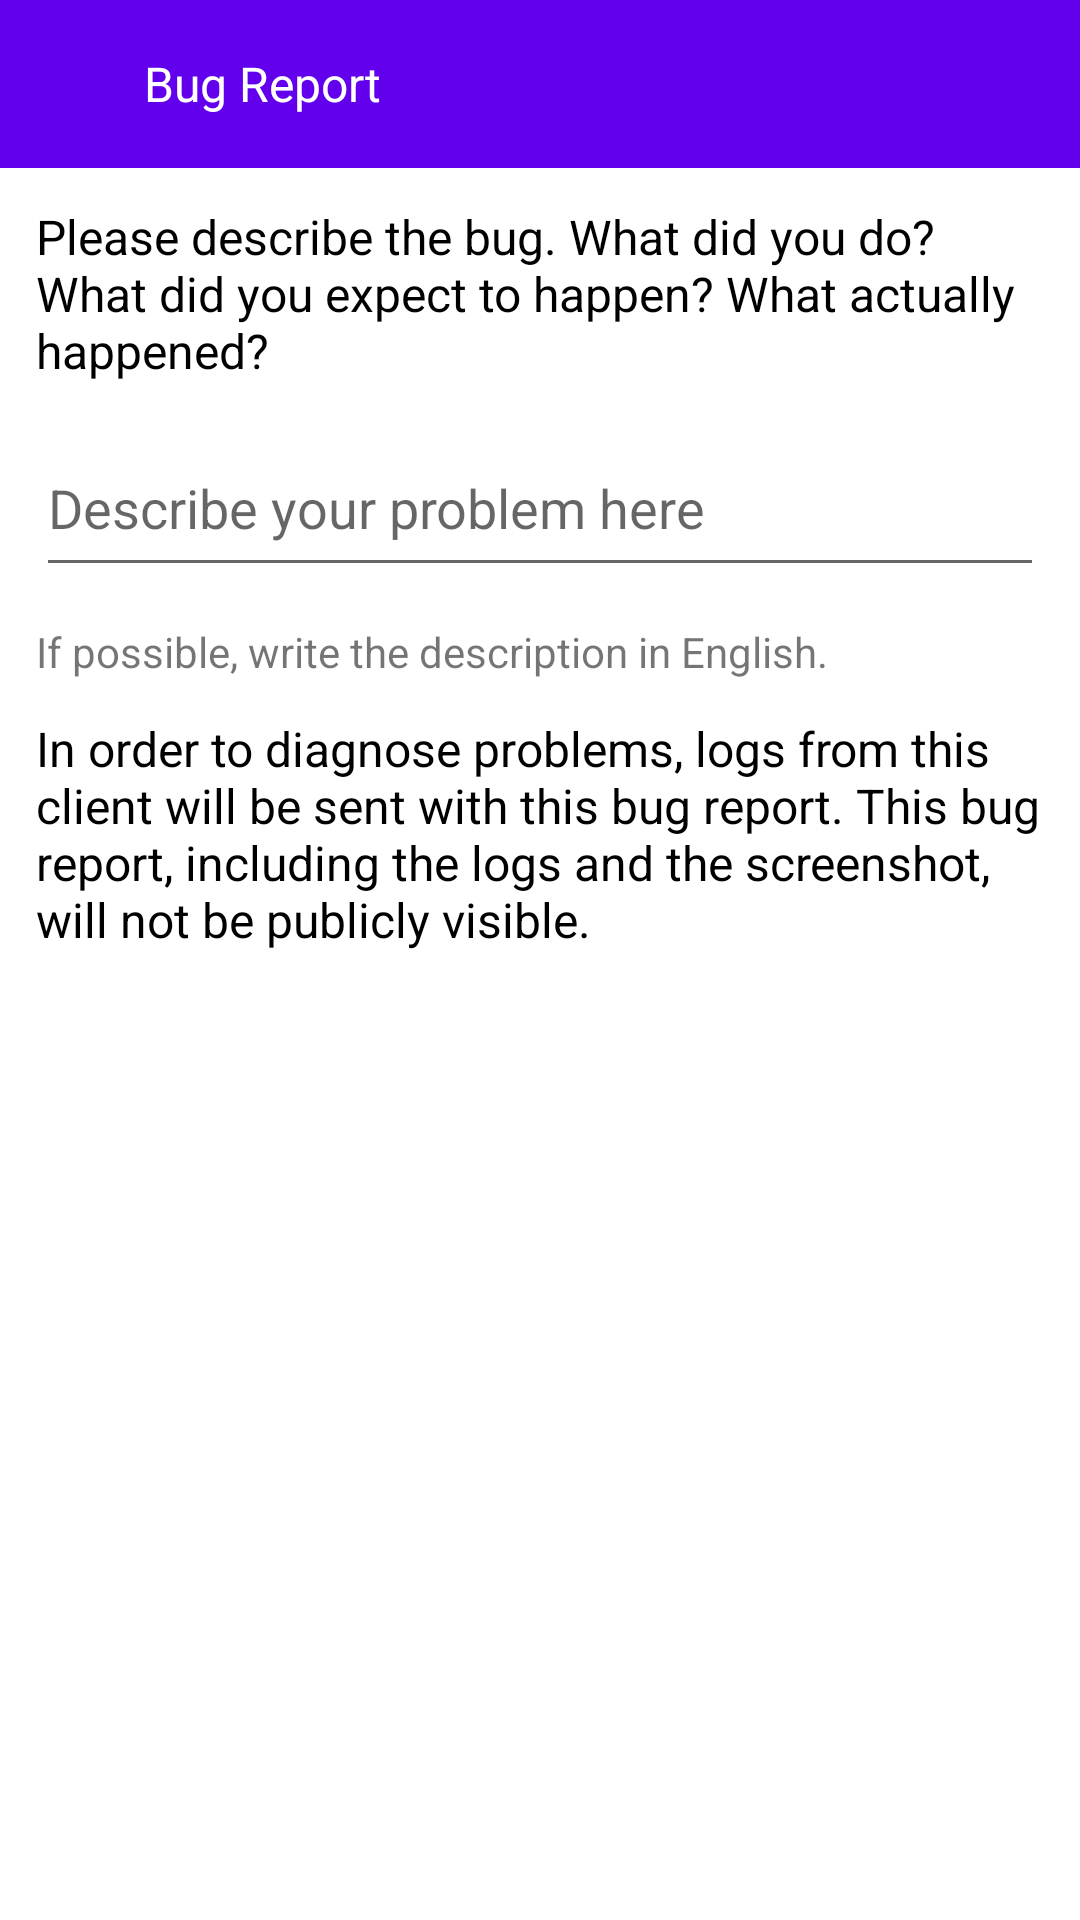

Write the Android layout XML for this screen, with the resource values it uses.
<!-- AndroidManifest.xml: application theme Theme.ShakeToInform -->
<!-- res/layout/activity_report.xml -->
<?xml version="1.0" encoding="utf-8"?>
<layout xmlns:android="http://schemas.android.com/apk/res/android"
    xmlns:app="http://schemas.android.com/apk/res-auto">
    <RelativeLayout
        android:layout_width="match_parent"
        android:layout_height="match_parent">
        <com.google.android.material.appbar.AppBarLayout
            android:id="@+id/toolbar_appbar"
            android:layout_width="match_parent"
            android:layout_height="wrap_content"
            android:theme="@style/Theme.ShakeToInform.AppBarOverlay">

            <androidx.appcompat.widget.Toolbar
                android:id="@+id/toolbar"
                android:layout_width="match_parent"
                android:layout_height="?attr/actionBarSize"
                app:popupTheme="@style/Theme.ShakeToInform.PopupOverlay">
                <RelativeLayout
                    android:layout_width="match_parent"
                    android:layout_height="match_parent">
                    <androidx.appcompat.widget.AppCompatImageView
                        android:id="@+id/back_iv"
                        android:layout_width="24sp"
                        android:layout_height="24sp"
                        android:layout_centerVertical="true"
                        android:src="@drawable/ic_baseline_arrow_back_24"
                        app:tint="@color/white"/>
                    <androidx.appcompat.widget.AppCompatTextView
                        android:id="@+id/header_tv"
                        android:layout_width="wrap_content"
                        android:layout_height="wrap_content"
                        android:text="@string/bug_report"
                        android:layout_marginLeft="8sp"
                        android:layout_toRightOf="@id/back_iv"
                        android:layout_centerVertical="true"
                        android:textColor="@color/white"
                        android:textSize="16sp" />

                    <androidx.appcompat.widget.AppCompatImageView
                        android:id="@+id/send_btn"
                        android:layout_width="26sp"
                        android:layout_height="26sp"
                        android:layout_alignParentEnd="true"
                        android:layout_centerVertical="true"
                        android:layout_marginEnd="8sp"
                        android:src="@drawable/ic_baseline_send_24"
                        app:tint="@color/white" />
                </RelativeLayout>
            </androidx.appcompat.widget.Toolbar>

        </com.google.android.material.appbar.AppBarLayout>
        <androidx.appcompat.widget.AppCompatTextView
            android:id="@+id/bug_tst"
            android:layout_width="match_parent"
            android:layout_height="wrap_content"
            android:layout_margin="12sp"
            android:layout_below="@id/toolbar_appbar"
            android:text="@string/bug_tst"
            android:textColor="@color/black"
            android:textSize="16sp"/>
        <androidx.appcompat.widget.AppCompatEditText
            android:id="@+id/bug_edt"
            android:layout_width="match_parent"
            android:layout_height="wrap_content"
            android:minHeight="?attr/actionBarSize"
            android:layout_marginLeft="12sp"
            android:layout_marginRight="12sp"
            android:layout_below="@id/bug_tst"
            android:hint="@string/describe_your_problem_here"/>
        <androidx.appcompat.widget.AppCompatTextView
            android:id="@+id/bug_header"
            android:layout_width="match_parent"
            android:layout_height="wrap_content"
            android:layout_margin="12sp"
            android:layout_below="@id/bug_edt"
            android:text="@string/bug_header"/>
        <androidx.appcompat.widget.AppCompatTextView
            android:layout_width="match_parent"
            android:layout_height="wrap_content"
            android:layout_below="@id/bug_header"
            android:layout_marginRight="12sp"
            android:layout_marginLeft="12sp"
            android:text="@string/bug_body"
            android:textColor="@color/black"
            android:textSize="16sp"/>

    </RelativeLayout>
</layout>
<!-- resources referenced by this layout -->
<resources>
  <string name="bug_body">In order to diagnose problems, logs from this client will be sent with this bug report. This bug report, including the logs and the screenshot, will not be publicly visible.</string>
  <string name="bug_header">If possible, write the description in English.</string>
  <string name="bug_report">Bug Report</string>
  <string name="bug_tst">Please describe the bug. What did you do? What did you expect to happen? What actually happened?</string>
  <string name="describe_your_problem_here">Describe your problem here</string>
  <style name="Theme.ShakeToInform.AppBarOverlay" parent="ThemeOverlay.AppCompat.Dark.ActionBar" />
  <style name="Theme.ShakeToInform.PopupOverlay" parent="ThemeOverlay.AppCompat.Light" />
  <style name="Theme.ShakeToInform" parent="Theme.MaterialComponents.DayNight.DarkActionBar">
          
          <item name="colorPrimary">@color/purple_500</item>
          <item name="colorPrimaryVariant">@color/purple_700</item>
          <item name="colorOnPrimary">@color/white</item>
          
          <item name="colorSecondary">@color/teal_200</item>
          <item name="colorSecondaryVariant">@color/teal_700</item>
          <item name="colorOnSecondary">@color/black</item>
          
          <item name="android:statusBarColor" tools:targetApi="l">?attr/colorPrimaryVariant</item>
          
      </style>
  <!-- not gathered from this repository: default colours our renderer supplied (Android Studio template values) -->
  <color name="purple_500">#FF6200EE</color>
  <color name="purple_700">#FF3700B3</color>
  <color name="teal_200">#FF03DAC5</color>
  <color name="teal_700">#FF018786</color>
  <color name="black">#FF000000</color>
  <color name="white">#FFFFFFFF</color>
</resources>
